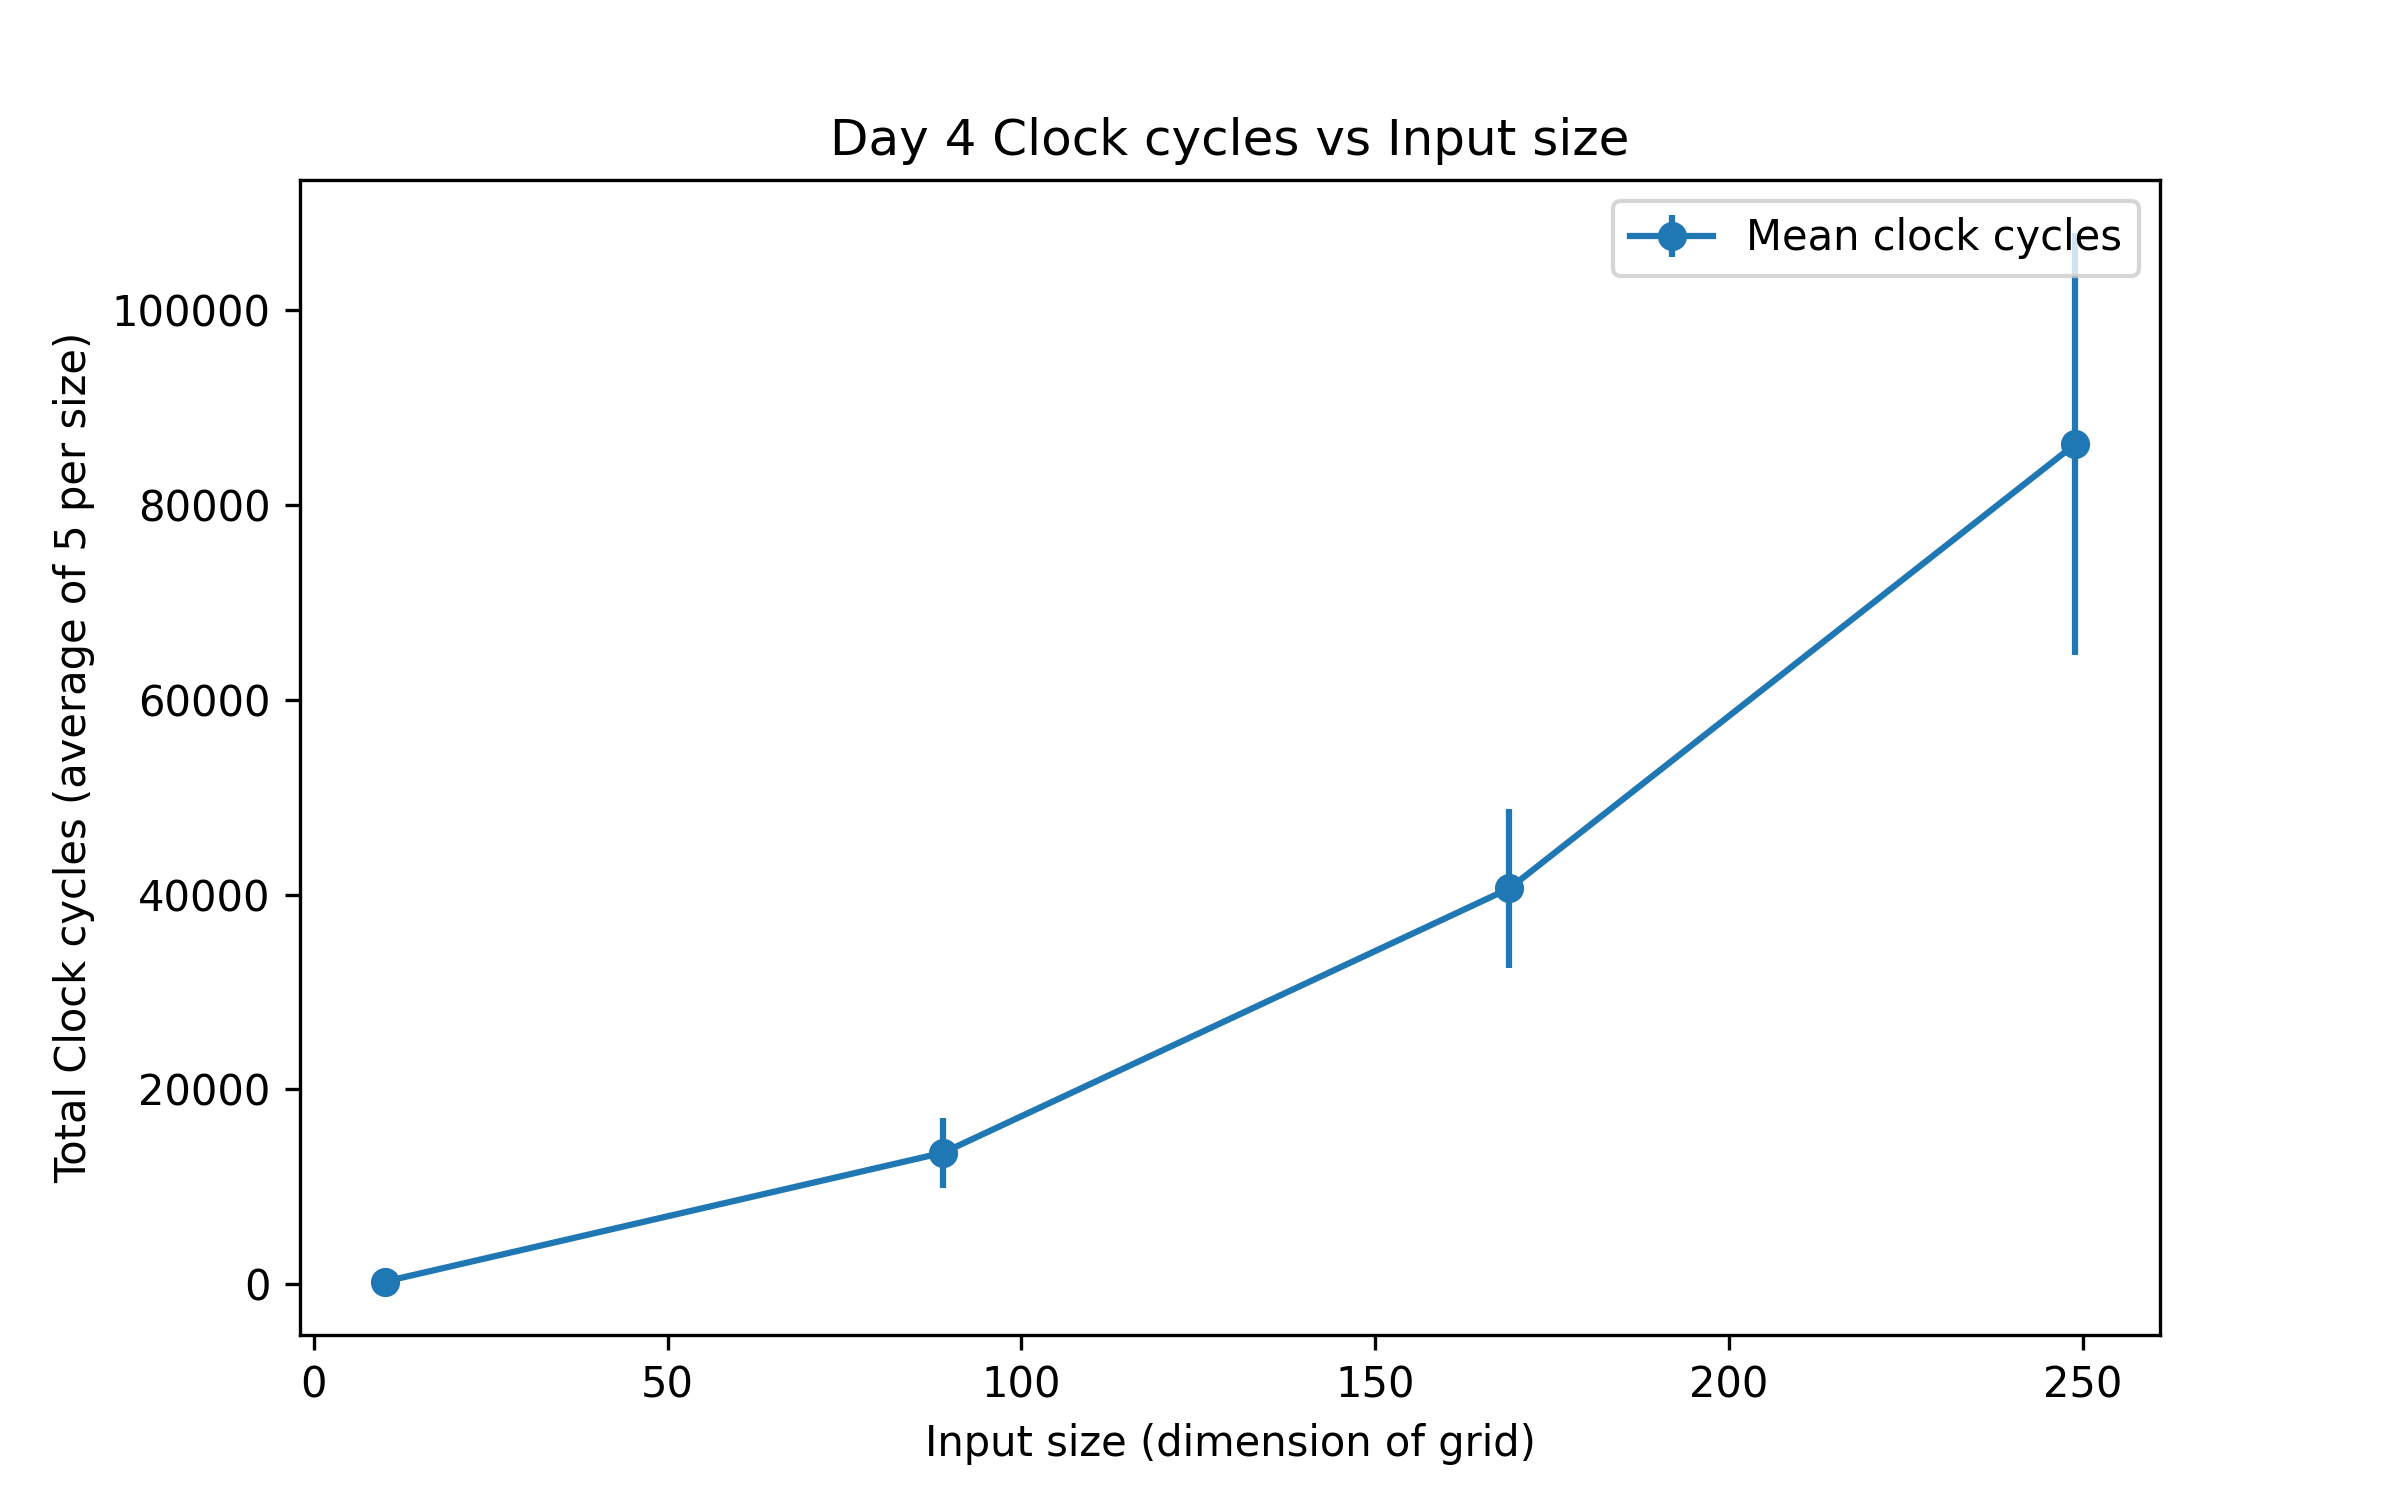

Values plotted in this chart, from the file beside it:
input_size, trial, clock_cycles
10, 1, 421
10, 2, 281
10, 3, 253
10, 4, 197
10, 5, 225
89, 1, 18057
89, 2, 10617
89, 3, 16755
89, 4, 10617
89, 5, 11547
169, 1, 50185
169, 2, 33231
169, 3, 48801
169, 4, 35999
169, 5, 34961
249, 1, 99191
249, 2, 70349
249, 3, 118419
249, 4, 71361
249, 5, 71867
